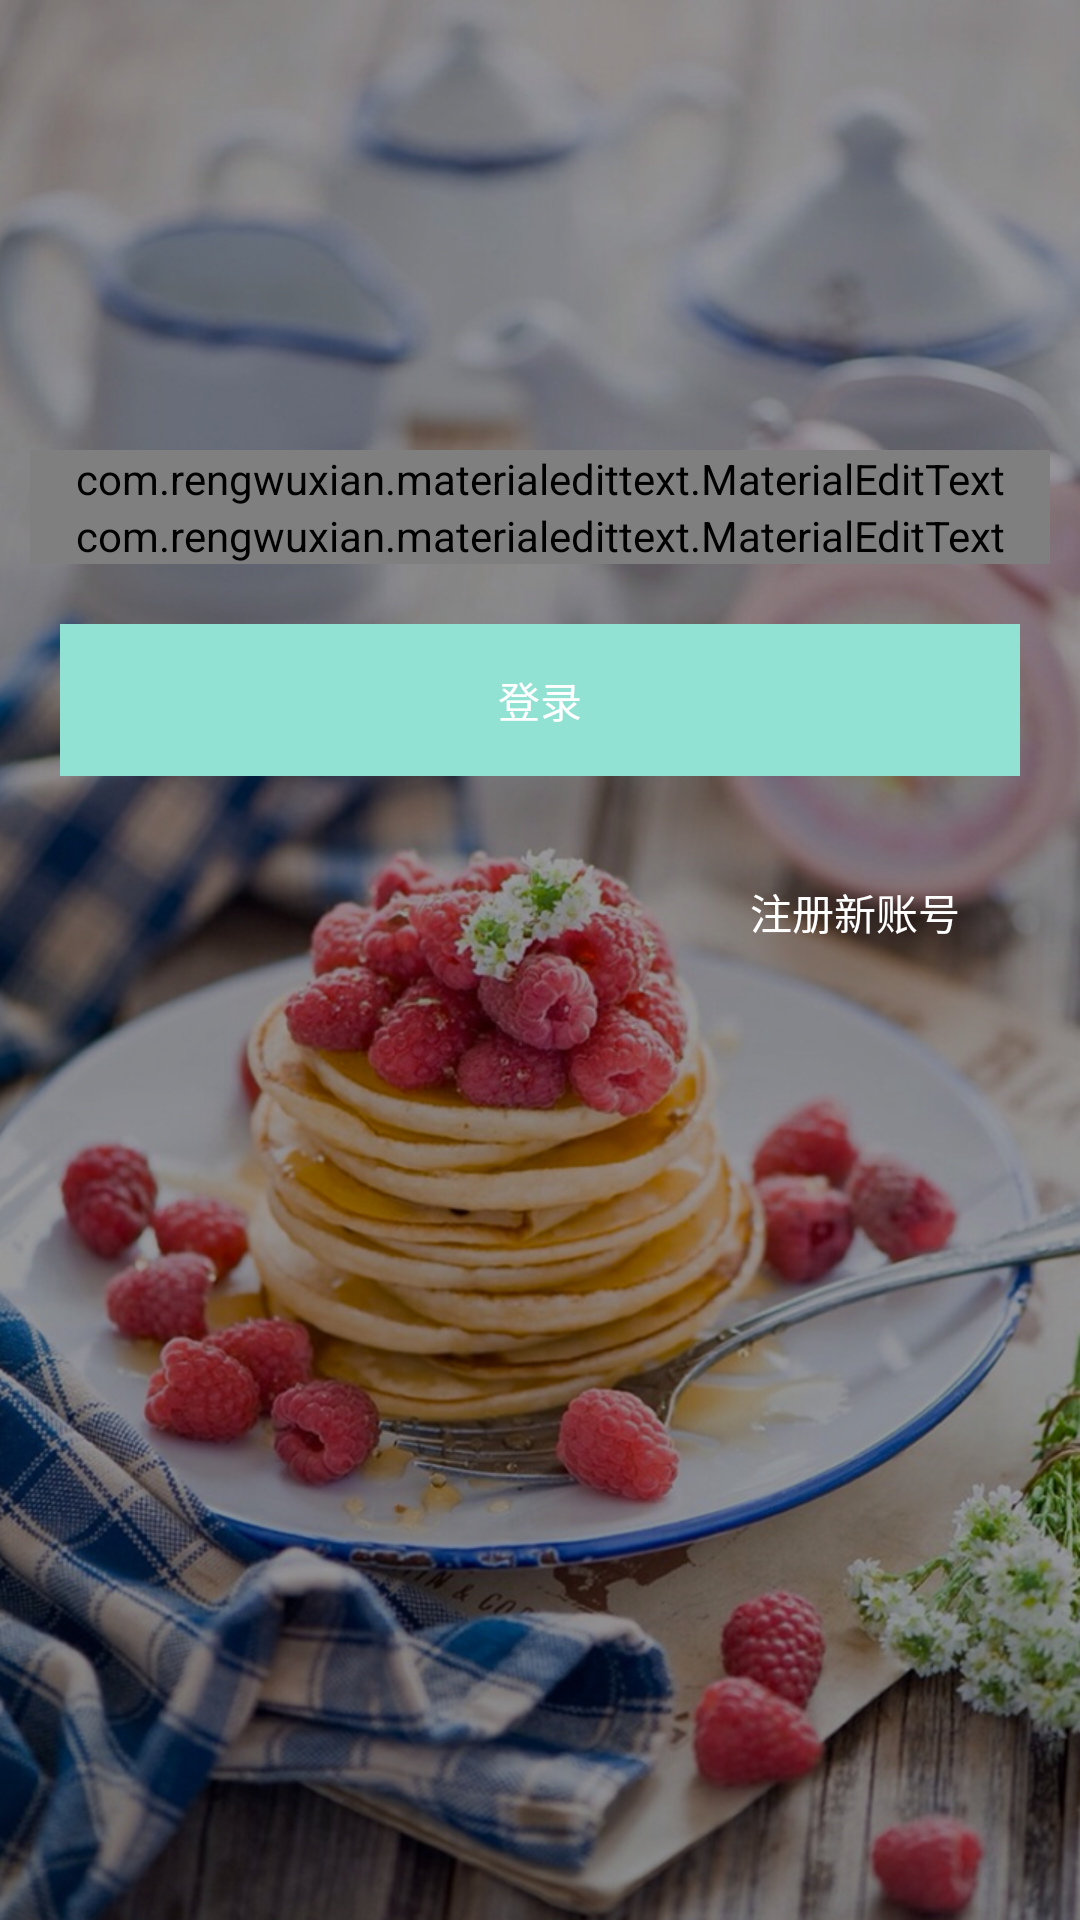

Produce the Android XML layout that renders to this screen, including the resource entries it uses.
<!-- AndroidManifest.xml: application theme AppTheme -->
<!-- res/layout/act_login.xml -->
<?xml version="1.0" encoding="utf-8"?>
<LinearLayout xmlns:android="http://schemas.android.com/apk/res/android"
    xmlns:app="http://schemas.android.com/apk/res-auto"
    android:layout_width="match_parent"
    android:layout_height="match_parent"
    android:background="@mipmap/login_bg"
    android:orientation="vertical">



    <ScrollView
        android:layout_width="match_parent"
        android:layout_height="wrap_content">

        <LinearLayout
            android:layout_width="match_parent"
            android:layout_height="match_parent"
            android:orientation="vertical"
            android:layout_marginTop="150dip"
            android:gravity="center">

            <com.rengwuxian.materialedittext.MaterialEditText
                android:id="@+id/login_phone"
                android:layout_width="match_parent"
                android:layout_height="wrap_content"
                android:hint="phone"
                android:inputType="number"
                android:text=""
                android:textSize="14sp"
                android:layout_marginLeft="10dip"
                android:layout_marginRight="10dip"
                app:met_baseColor="@color/font_color_ffffff"
                app:met_floatingLabel="highlight"
                app:met_maxCharacters="20"
                app:met_primaryColor="@color/font_color_ffffff"
                app:met_singleLineEllipsis="true" />

            <com.rengwuxian.materialedittext.MaterialEditText
                android:id="@+id/login_password"
                android:layout_width="match_parent"
                android:layout_height="wrap_content"
                android:hint="password"
                android:inputType="textPassword"
                android:text=""
                android:textSize="14sp"
                android:layout_marginLeft="10dip"
                android:layout_marginRight="10dip"
                app:met_baseColor="@color/font_color_ffffff"
                app:met_floatingLabel="highlight"
                app:met_maxCharacters="20"
                app:met_primaryColor="@color/font_color_ffffff"
                app:met_singleLineEllipsis="true" />



            <TextView
                android:id="@+id/tv_login"
                android:layout_width="match_parent"
                android:layout_height="wrap_content"
                android:background="@color/colorPrimary"
                android:textColor="@color/font_color_ffffff"
                android:layout_marginLeft="20dip"
                android:layout_marginRight="20dip"
                android:layout_marginTop="20dip"
                android:paddingTop="15dip"
                android:paddingBottom="15dip"
                android:gravity="center"
                android:text="登录"/>


            <TextView
                android:id="@+id/new_rigister"
                android:layout_width="match_parent"
                android:layout_height="wrap_content"
                android:textColor="@color/font_color_ffffff"
                android:layout_marginLeft="20dip"
                android:layout_marginRight="20dip"
                android:layout_marginTop="20dip"
                android:paddingTop="15dip"
                android:paddingBottom="15dip"
                android:gravity="center|right"
                android:paddingRight="20dip"
                android:text="注册新账号"/>



        </LinearLayout>


    </ScrollView>





</LinearLayout>
<!-- resources referenced by this layout -->
<resources>
  <color name="colorPrimary">#92E2D4</color>
  <color name="font_color_ffffff">#ffffff</color>
  <!-- mipmap login_bg: png bitmap (mipmap-xhdpi, 990440 bytes) -->
  <style name="AppTheme" parent="Theme.AppCompat.Light.NoActionBar">
          
          <item name="colorPrimary">@color/colorPrimary</item>
          <item name="colorPrimaryDark">@color/colorPrimaryDark</item>
          <item name="colorAccent">@color/colorAccent</item>
          <item name="android:windowFullscreen">true</item>
      </style>
  <color name="colorPrimaryDark">#92E2D4</color>
  <color name="colorAccent">#92E2D4</color>
</resources>
